Dataset: coffee_dataset (GitHub, jujup1t3r/CoFFee). Classes: broken, defect damage, dry cherry, floater, foreign matter, full black, full sour, fungus damage, good, husk, immature, parchment, partial black, partial sour, severe insect damage, shell, slight insect damage, withered.

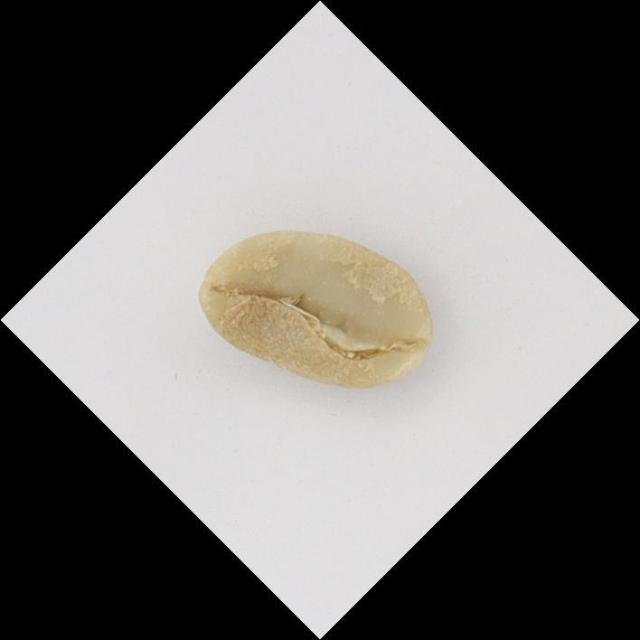
Label: floater

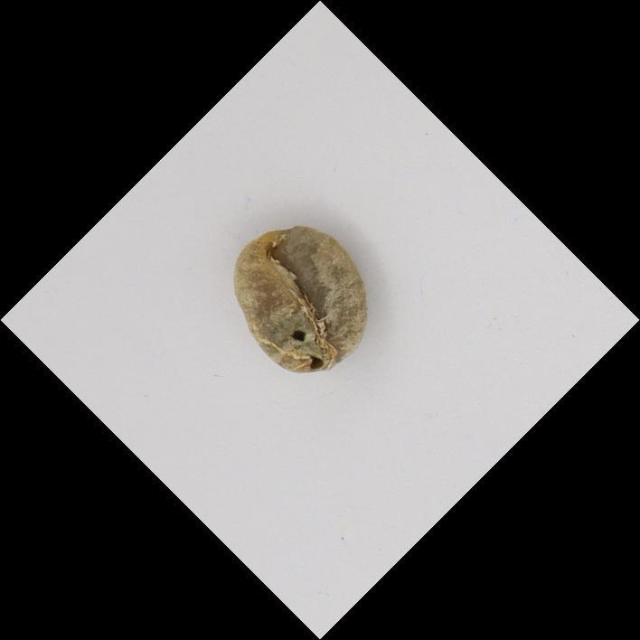
Label: severe insect damage

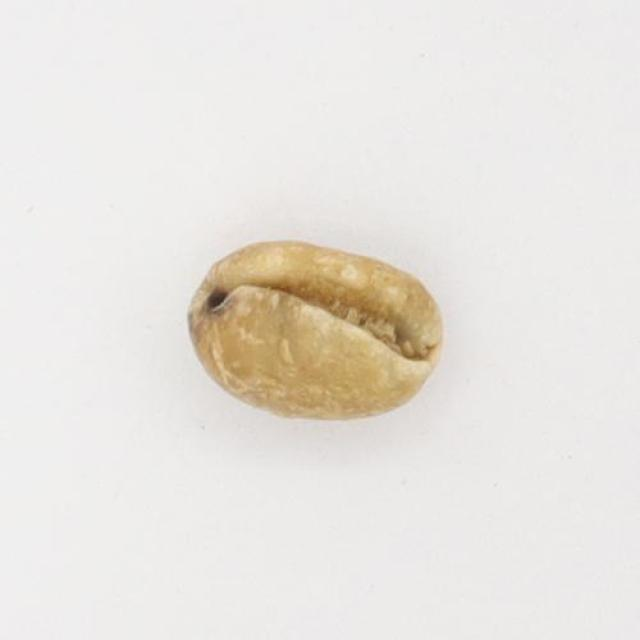
Label: slight insect damage

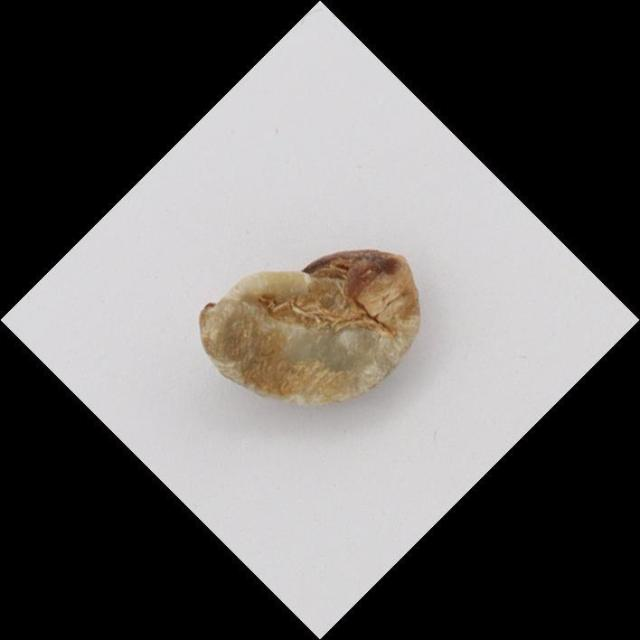
Label: partial black

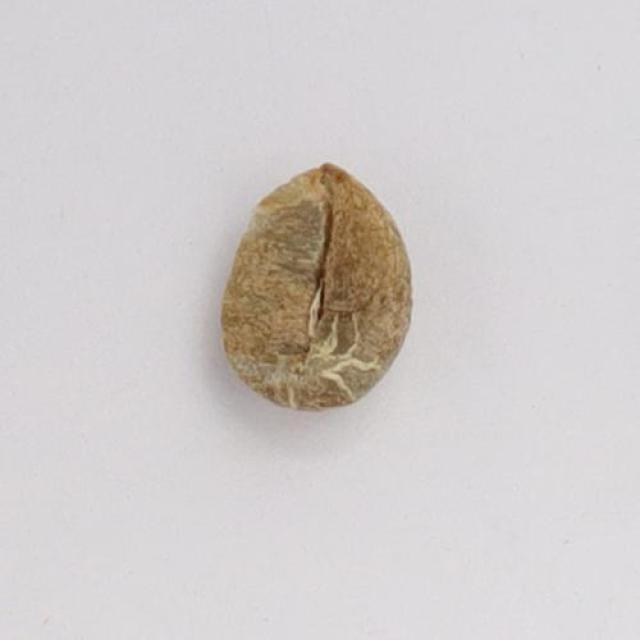
Label: partial sour

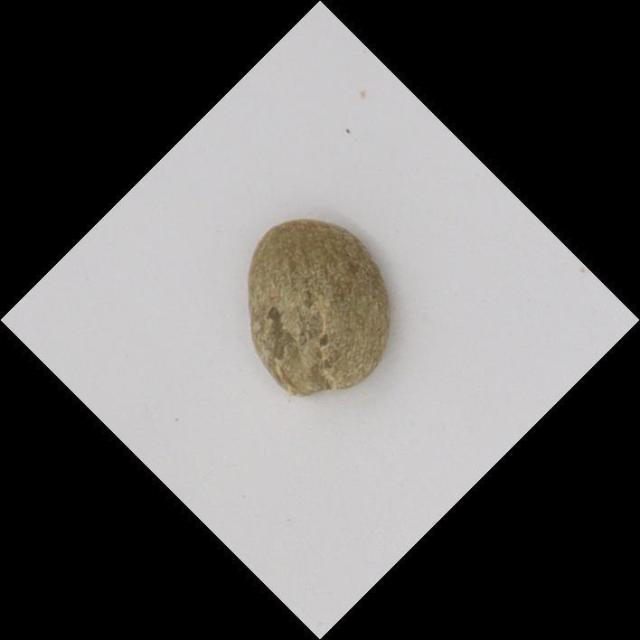
Label: withered
